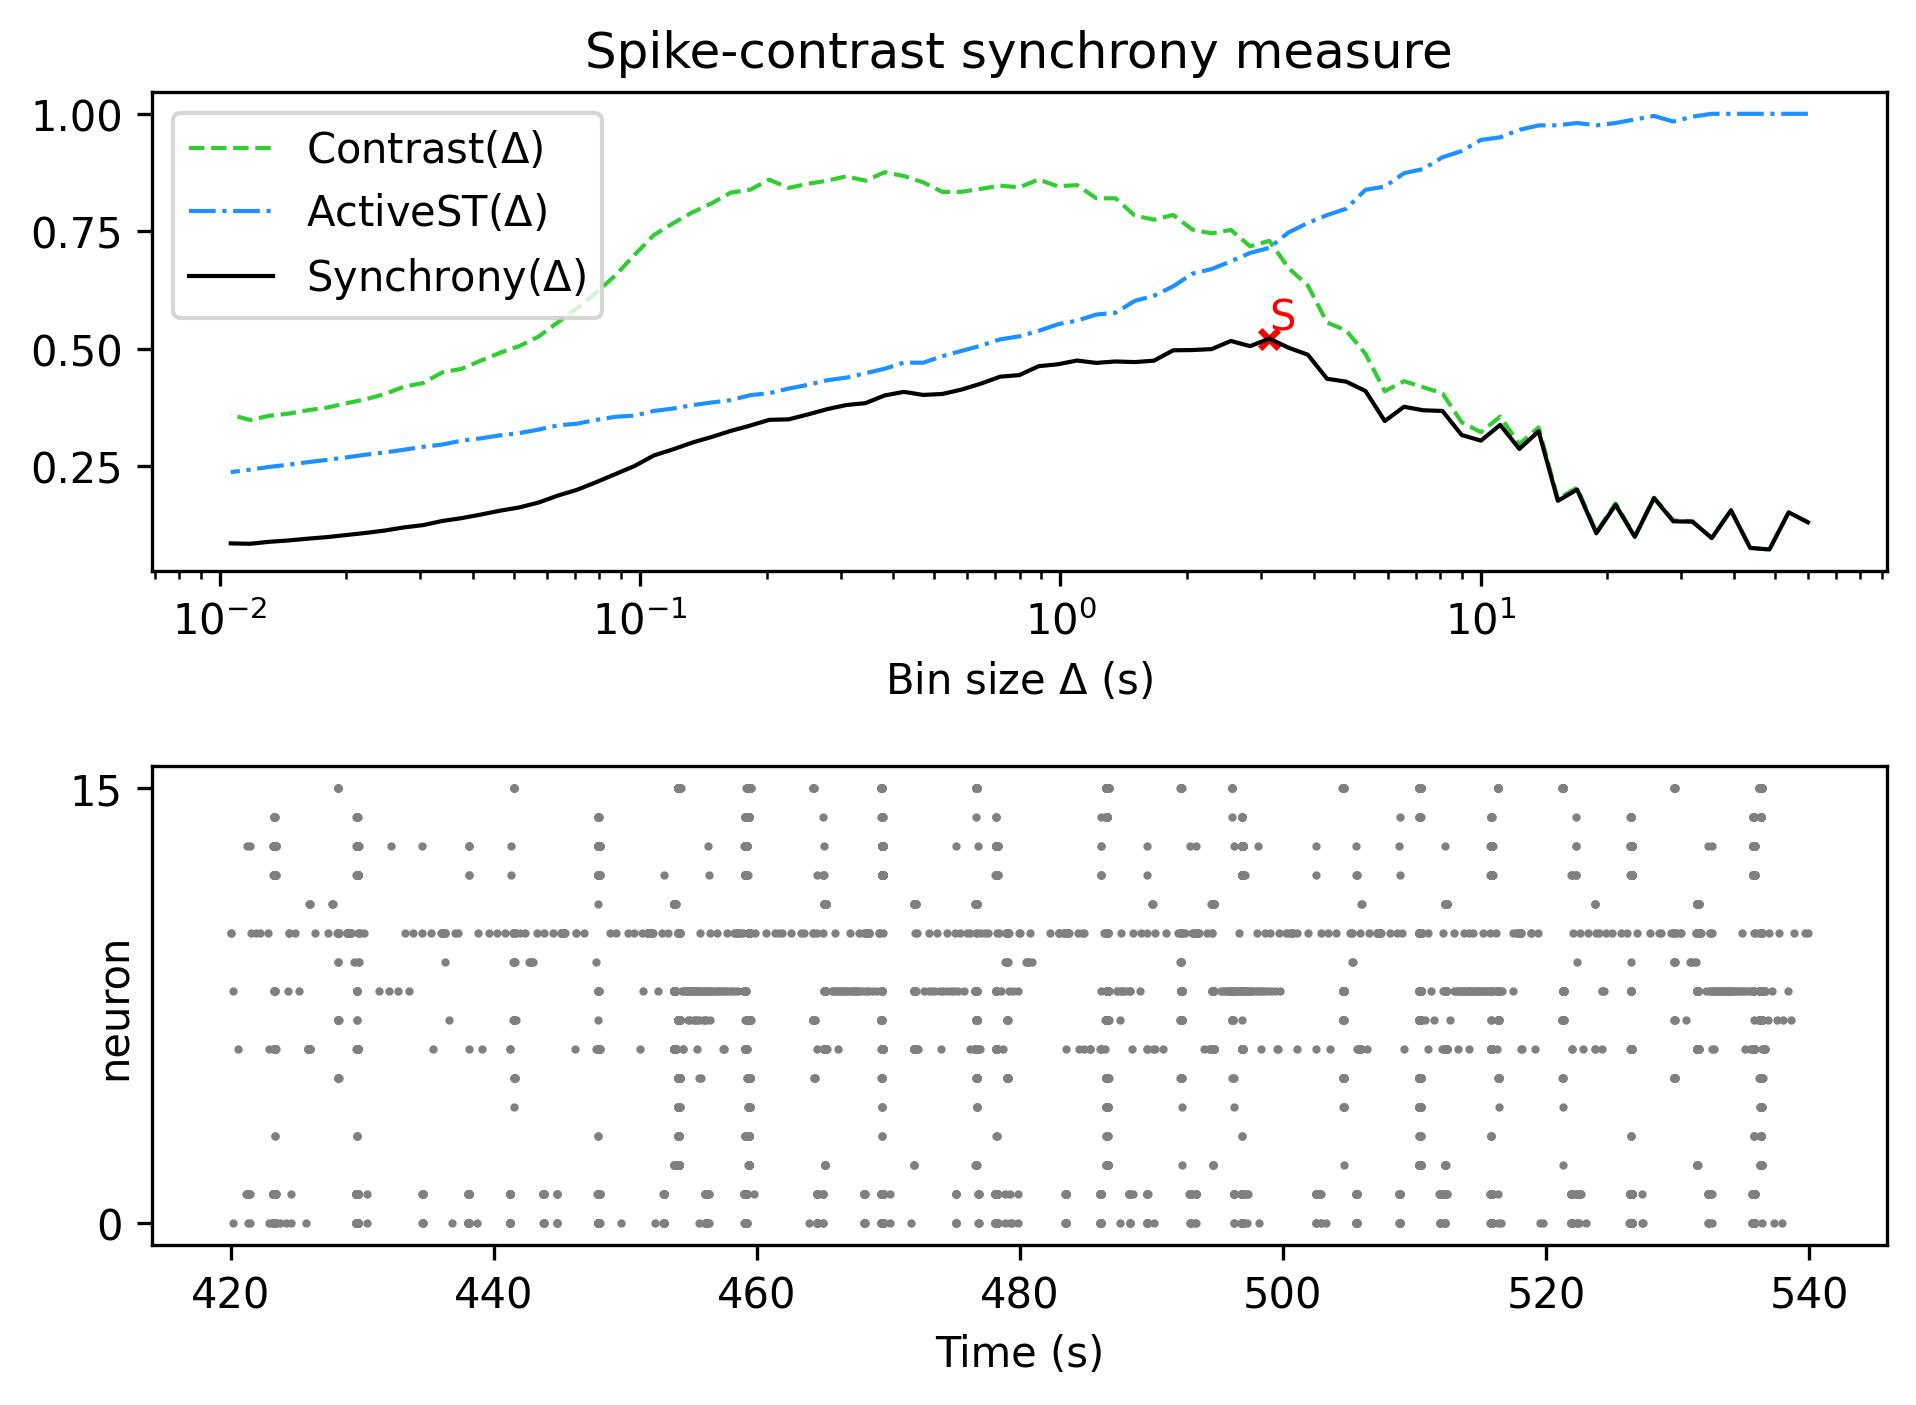

The table this chart was drawn from, first rows:
, Spike-contrast (60.0 s), Spike-contrast (54.0 s), Spike-contrast (48.6 s), Spike-contrast (43.74 s), Spike-contrast (39.366 s), Spike-contrast (35.429 s), Spike-contrast (31.886 s), Spike-contrast (28.698 s), Spike-contrast (25.828 s), Spike-contrast (23.245 s), Spike-contrast (20.921 s), Spike-contrast (18.829 s), Spike-contrast (16.946 s), Spike-contrast (15.251 s), Spike-contrast (13.726 s), Spike-contrast (12.353 s), Spike-contrast (11.118 s), Spike-contrast (10.006 s), Spike-contrast (9.006 s), Spike-contrast (8.105 s), Spike-contrast (7.295 s), Spike-contrast (6.565 s), Spike-contrast (5.909 s)
0, 0.13, 0.1512, 0.07207, 0.0754, 0.1554, 0.09638, 0.1313, 0.132, 0.1815, 0.09902, 0.1671, 0.1067, 0.1998, 0.1757, 0.3238, 0.2862, 0.3374, 0.3039, 0.3158, 0.3671, 0.3685, 0.376, 0.3456
